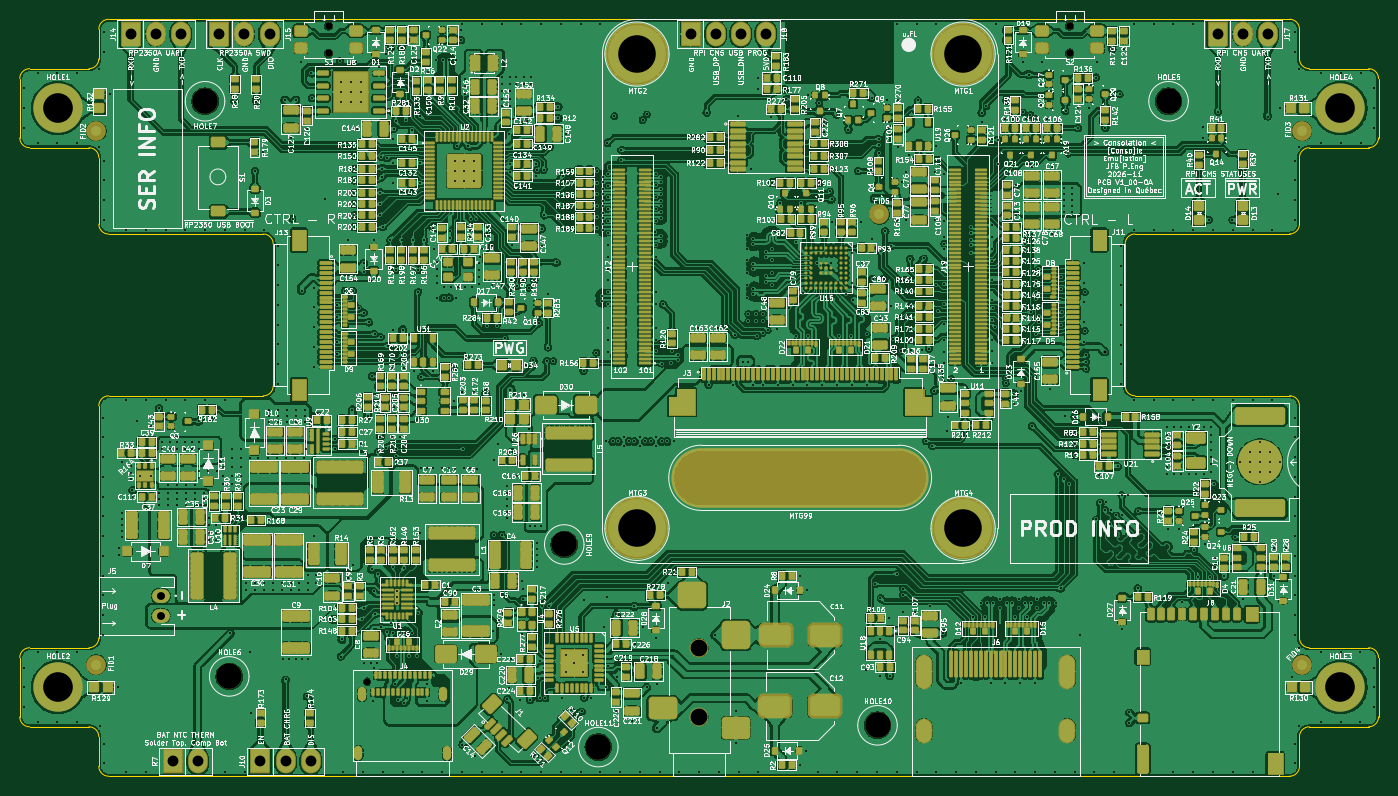
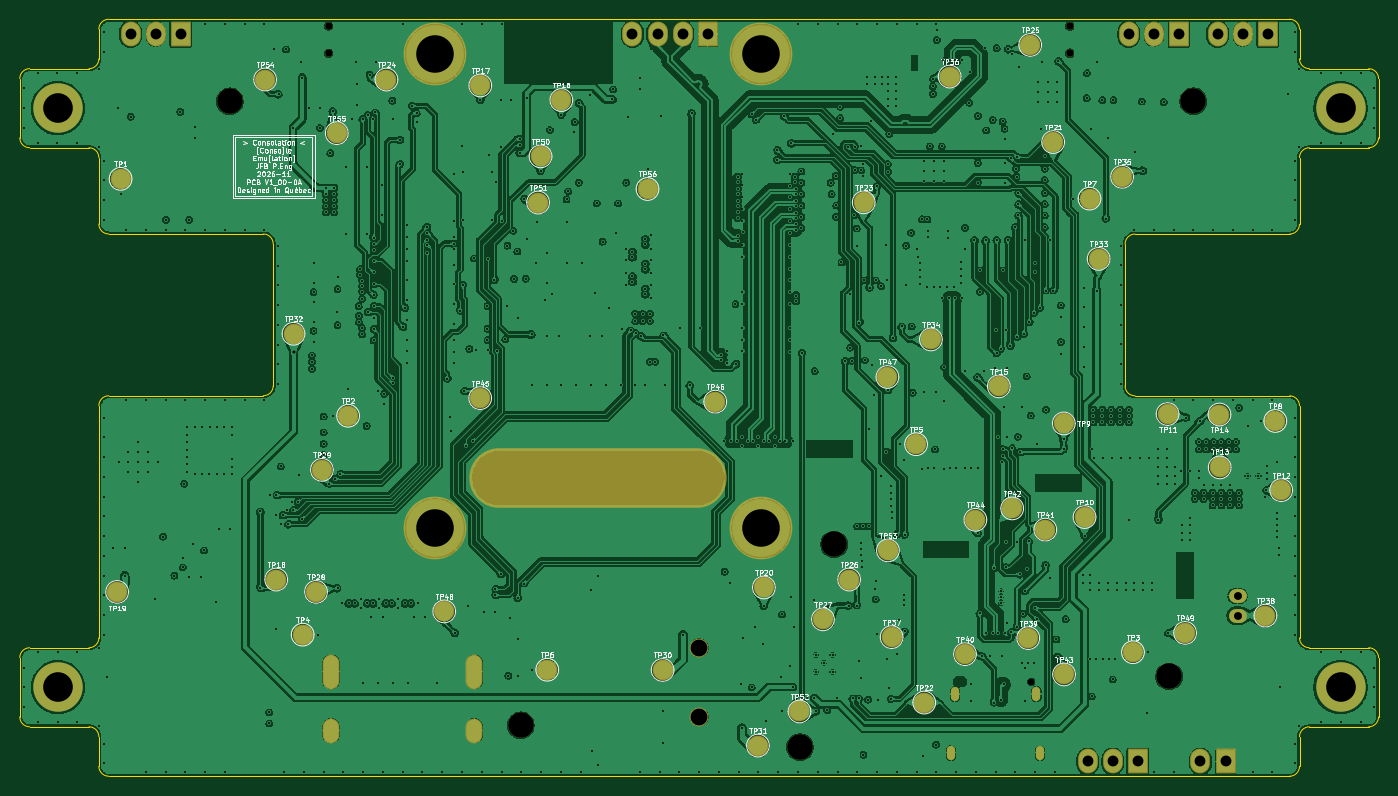
Circuit board: 15 layer files. Board 137.5 x 76.6 mm.
- bottom_copper: Consolation_Kicad-B_Cu.gbr (1125789 bytes)
- bottom_mask: Consolation_Kicad-B_Mask.gbr (5746 bytes)
- paste: Consolation_Kicad-B_Paste.gbr (465 bytes)
- bottom_silk: Consolation_Kicad-B_Silkscreen.gbr (138981 bytes)
- outline: Consolation_Kicad-Edge_Cuts.gbr (4004 bytes)
- top_copper: Consolation_Kicad-F_Cu.gbr (3202311 bytes)
- top_mask: Consolation_Kicad-F_Mask.gbr (60509 bytes)
- paste: Consolation_Kicad-F_Paste.gbr (80871 bytes)
- top_silk: Consolation_Kicad-F_Silkscreen.gbr (1001067 bytes)
- inner_copper: Consolation_Kicad-In1_Cu.gbr (653864 bytes)
- inner_copper: Consolation_Kicad-In2_Cu.gbr (953589 bytes)
- inner_copper: Consolation_Kicad-In3_Cu.gbr (1568915 bytes)
- inner_copper: Consolation_Kicad-In4_Cu.gbr (656812 bytes)
- drill: Consolation_Kicad-NPTH.drl (875 bytes)
- drill: Consolation_Kicad-PTH.drl (18693 bytes)

=== bottom_copper: Consolation_Kicad-B_Cu.gbr (1125789 bytes, source omitted) ===
=== bottom_mask: Consolation_Kicad-B_Mask.gbr (5746 bytes, source omitted) ===
=== paste: Consolation_Kicad-B_Paste.gbr ===
%TF.GenerationSoftware,KiCad,Pcbnew,10.0.7*%
%TF.CreationDate,2026-10-31T11:23:55-04:00*%
%TF.ProjectId,Consolation_Kicad,436f6e73-6f6c-4617-9469-6f6e5f4b6963,1.00-0A*%
%TF.SameCoordinates,Original*%
%TF.FileFunction,Paste,Bot*%
%TF.FilePolarity,Positive*%
%FSLAX46Y46*%
G04 Gerber Fmt 4.6, Leading zero omitted, Abs format (unit mm)*
G04 Created by KiCad (PCBNEW 10.0.7) date 2026-10-31 11:23:55*
%MOMM*%
%LPD*%
G01*
G04 APERTURE LIST*
G04 APERTURE END LIST*
M02*

=== bottom_silk: Consolation_Kicad-B_Silkscreen.gbr (138981 bytes, source omitted) ===
=== outline: Consolation_Kicad-Edge_Cuts.gbr ===
%TF.GenerationSoftware,KiCad,Pcbnew,10.0.7*%
%TF.CreationDate,2026-10-31T11:23:55-04:00*%
%TF.ProjectId,Consolation_Kicad,436f6e73-6f6c-4617-9469-6f6e5f4b6963,1.00-0A*%
%TF.SameCoordinates,Original*%
%TF.FileFunction,Profile,NP*%
%FSLAX46Y46*%
G04 Gerber Fmt 4.6, Leading zero omitted, Abs format (unit mm)*
G04 Created by KiCad (PCBNEW 10.0.7) date 2026-10-31 11:23:55*
%MOMM*%
%LPD*%
G01*
G04 APERTURE LIST*
%TA.AperFunction,Profile*%
%ADD10C,0.050000*%
%TD*%
G04 APERTURE END LIST*
D10*
X40100000Y-56100000D02*
X40100000Y-62100000D01*
X40100000Y-56100000D02*
G75*
G02*
X41100000Y-55100000I1000000J0D01*
G01*
X40100000Y-114700000D02*
X40100000Y-120700000D01*
X40100000Y-114700000D02*
G75*
G02*
X41100000Y-113700000I1000000J0D01*
G01*
X41100000Y-63100000D02*
G75*
G02*
X40100000Y-62100000I0J1000000D01*
G01*
X41100000Y-63100000D02*
X47100000Y-63100000D01*
X41100000Y-121700000D02*
G75*
G02*
X40100000Y-120700000I0J1000000D01*
G01*
X41100000Y-121700000D02*
X47100000Y-121700000D01*
X47100000Y-55100000D02*
X41100000Y-55100000D01*
X47100000Y-63100000D02*
G75*
G02*
X48100000Y-64100000I0J-1000000D01*
G01*
X47100000Y-113700000D02*
X41100000Y-113700000D01*
X47100000Y-121700000D02*
G75*
G02*
X48100000Y-122700000I0J-1000000D01*
G01*
X48100000Y-51100000D02*
X48100000Y-54100000D01*
X48100000Y-51100000D02*
G75*
G02*
X49100000Y-50100000I1000000J0D01*
G01*
X48100000Y-54100000D02*
G75*
G02*
X47100000Y-55100000I-1000000J0D01*
G01*
X48100000Y-64100000D02*
X48100000Y-70837431D01*
X48100000Y-89209566D02*
G75*
G02*
X49100000Y-88209600I1000000J-34D01*
G01*
X48100000Y-89209600D02*
X48100000Y-112700000D01*
X48100000Y-112700000D02*
G75*
G02*
X47100000Y-113700000I-1000000J0D01*
G01*
X48100000Y-122700000D02*
X48100000Y-125700000D01*
X49100000Y-71837431D02*
G75*
G02*
X48099969Y-70837431I0J1000031D01*
G01*
X49100000Y-71837431D02*
X64747343Y-71834547D01*
X49100000Y-88209566D02*
X64747343Y-88206682D01*
X49100000Y-126700000D02*
G75*
G02*
X48100000Y-125700000I0J1000000D01*
G01*
X49100000Y-126700000D02*
X168600000Y-126700000D01*
X64747343Y-71834547D02*
G75*
G02*
X65747253Y-72834547I-43J-999953D01*
G01*
X65747343Y-72834547D02*
X65747343Y-87206682D01*
X65747343Y-87206682D02*
G75*
G02*
X64747343Y-88206743I-1000043J-18D01*
G01*
X151958318Y-72827865D02*
X151958318Y-87200000D01*
X151958318Y-72827865D02*
G75*
G02*
X152958318Y-71827918I999982J-35D01*
G01*
X152958318Y-71827865D02*
X168600000Y-71827865D01*
X152958318Y-88200000D02*
G75*
G02*
X151958300Y-87200000I-18J1000000D01*
G01*
X152958318Y-88200000D02*
X168600000Y-88200000D01*
X168600000Y-50100000D02*
X49100000Y-50100000D01*
X168600000Y-50100000D02*
G75*
G02*
X169600000Y-51099999I0J-1000000D01*
G01*
X168600000Y-88200000D02*
G75*
G02*
X169600000Y-89200000I0J-1000000D01*
G01*
X169600000Y-54099999D02*
X169600000Y-51099999D01*
X169600000Y-64099999D02*
X169600000Y-70827865D01*
X169600000Y-64099999D02*
G75*
G02*
X170600000Y-63100000I1000000J-1D01*
G01*
X169600000Y-70827865D02*
G75*
G02*
X168600000Y-71827900I-1000000J-35D01*
G01*
X169600000Y-89200000D02*
X169600000Y-112700000D01*
X169600000Y-122700000D02*
G75*
G02*
X170600000Y-121700000I1000000J0D01*
G01*
X169600000Y-125700000D02*
G75*
G02*
X168600000Y-126700000I-1000000J0D01*
G01*
X169600000Y-125700000D02*
X169600000Y-122700000D01*
X170600000Y-55099999D02*
G75*
G02*
X169600001Y-54099999I0J999999D01*
G01*
X170600000Y-63099999D02*
X176600000Y-63099999D01*
X170600000Y-113700000D02*
G75*
G02*
X169600000Y-112700000I0J1000000D01*
G01*
X170600000Y-121700000D02*
X176600000Y-121700000D01*
X176600000Y-55099999D02*
X170600000Y-55099999D01*
X176600000Y-55099999D02*
G75*
G02*
X177600001Y-56099999I0J-1000001D01*
G01*
X176600000Y-113700000D02*
X170600000Y-113700000D01*
X176600000Y-113700000D02*
G75*
G02*
X177600000Y-114700000I0J-1000000D01*
G01*
X177600000Y-62099999D02*
G75*
G02*
X176600000Y-63100000I-1000000J-1D01*
G01*
X177600000Y-62099999D02*
X177600000Y-56099999D01*
X177600000Y-120700000D02*
G75*
G02*
X176600000Y-121700000I-1000000J0D01*
G01*
X177600000Y-120700000D02*
X177600000Y-114700000D01*
M02*

=== top_copper: Consolation_Kicad-F_Cu.gbr (3202311 bytes, source omitted) ===
=== top_mask: Consolation_Kicad-F_Mask.gbr (60509 bytes, source omitted) ===
=== paste: Consolation_Kicad-F_Paste.gbr (80871 bytes, source omitted) ===
=== top_silk: Consolation_Kicad-F_Silkscreen.gbr (1001067 bytes, source omitted) ===
=== inner_copper: Consolation_Kicad-In1_Cu.gbr (653864 bytes, source omitted) ===
=== inner_copper: Consolation_Kicad-In2_Cu.gbr (953589 bytes, source omitted) ===
=== inner_copper: Consolation_Kicad-In3_Cu.gbr (1568915 bytes, source omitted) ===
=== inner_copper: Consolation_Kicad-In4_Cu.gbr (656812 bytes, source omitted) ===
=== drill: Consolation_Kicad-NPTH.drl ===
M48
; DRILL file KiCad 10.0.7 date 2026-10-31T11:24:31
; FORMAT={-:-/ absolute / metric / decimal}
; #@! TF.CreationDate,2026-10-31T11:24:31-04:00
; #@! TF.GenerationSoftware,Kicad,Pcbnew,10.0.7
; #@! TF.FileFunction,NonPlated,1,6,NPTH
FMAT,2
METRIC
; #@! TA.AperFunction,NonPlated,NPTH,ComponentDrill
T1C0.650
; #@! TA.AperFunction,NonPlated,NPTH,ComponentDrill
T2C0.750
; #@! TA.AperFunction,NonPlated,NPTH,ComponentDrill
T3C1.700
; #@! TA.AperFunction,NonPlated,NPTH,ComponentDrill
T4C2.600
; #@! TA.AperFunction,NonPlated,NPTH,ComponentDrill
T5C5.000
%
G90
G05
T1
X75.25Y-117.122
T2
X71.35Y-50.775
X71.35Y-53.525
X146.35Y-50.775
X146.35Y-53.525
T3
X108.85Y-113.7
X108.85Y-120.7
T4
X58.85Y-58.4
X61.3Y-116.6
X95.2Y-103.25
X98.65Y-123.75
X126.9Y-121.55
X156.35Y-58.4
T1
G00X82.3Y-117.122
M15
G01X82.6Y-117.122
M16
G05
T5
G00X109.072Y-96.5
M15
G01X129.072Y-96.5
M16
G05
M30

=== drill: Consolation_Kicad-PTH.drl (18693 bytes, source omitted) ===
